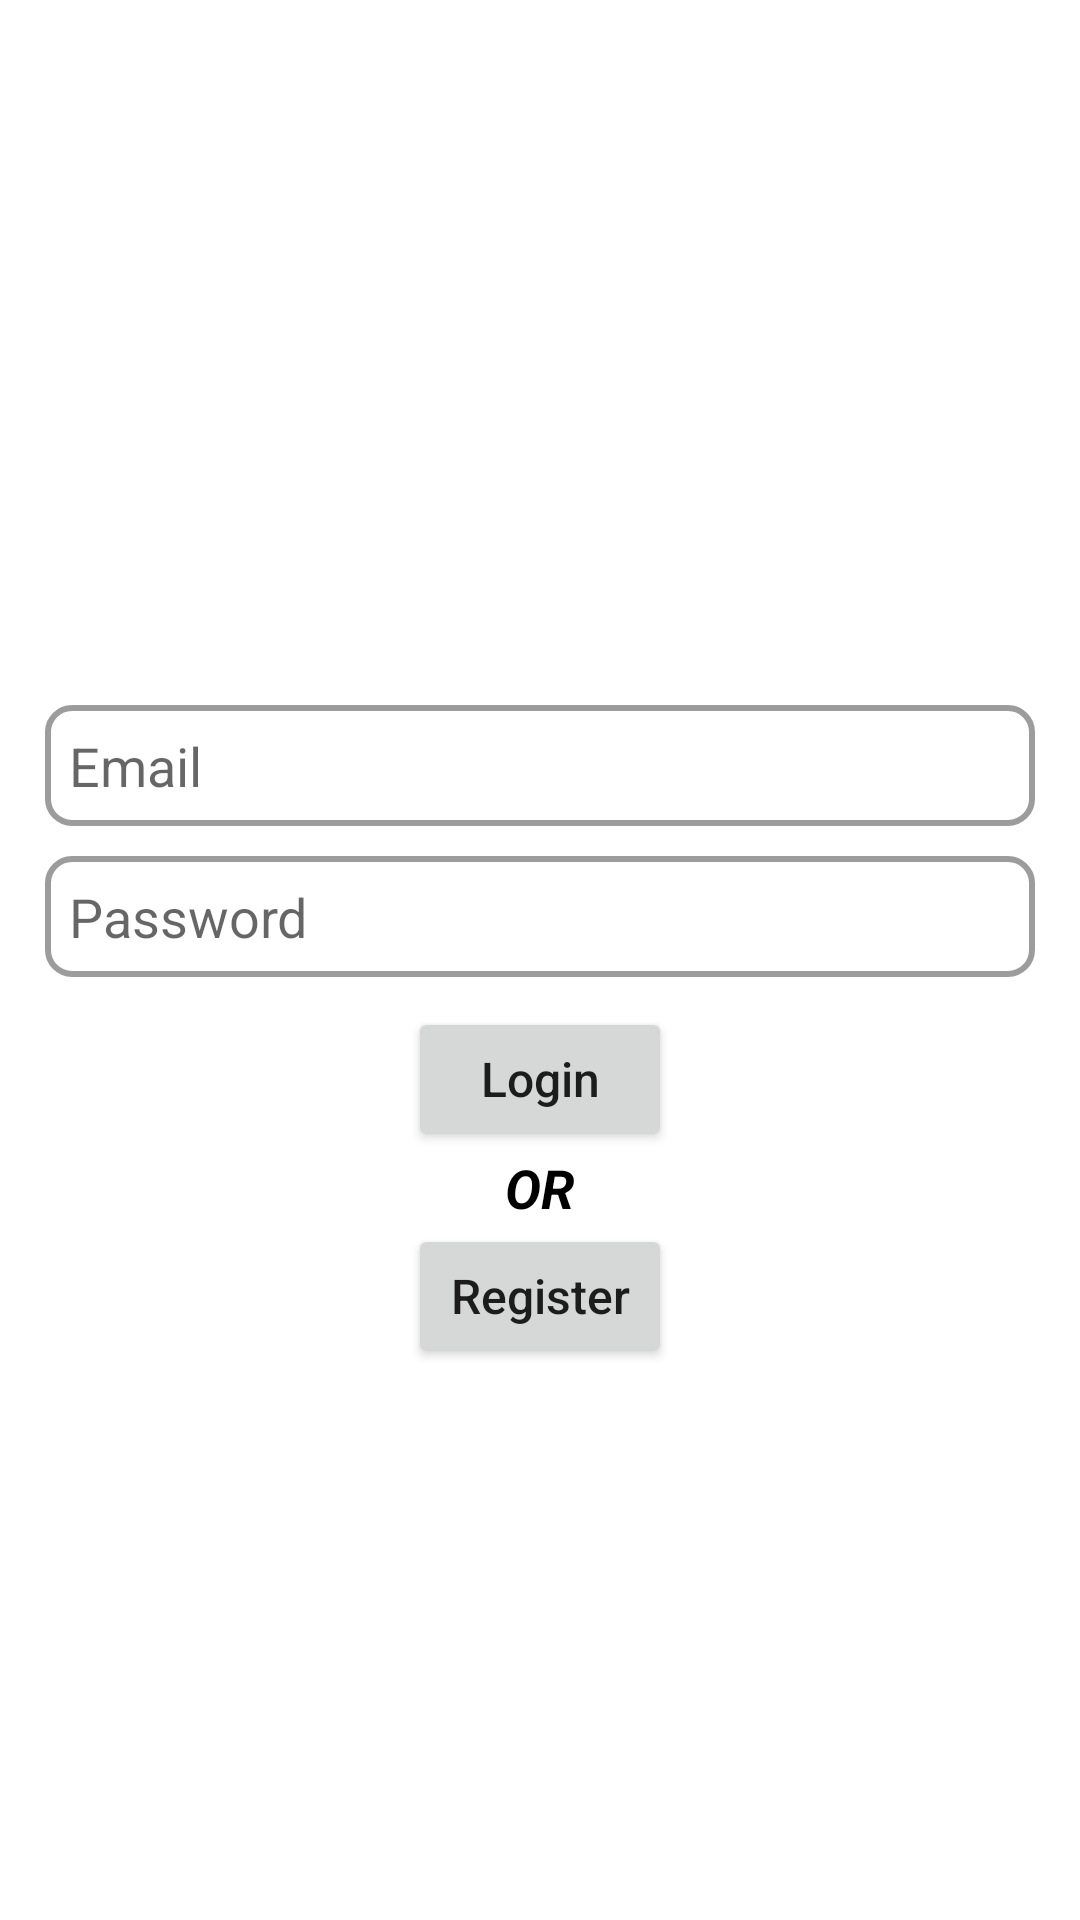

Layout XML and referenced resources for this Android screen:
<!-- AndroidManifest.xml: application theme Theme.SPODEMY -->
<!-- res/layout/activity_main.xml -->
<?xml version="1.0" encoding="utf-8"?>
<LinearLayout xmlns:android="http://schemas.android.com/apk/res/android"
    xmlns:app="http://schemas.android.com/apk/res-auto"
    xmlns:tools="http://schemas.android.com/tools"
    android:layout_width="match_parent"
    android:layout_height="match_parent"
    tools:context=".MainActivity"
    android:orientation="vertical"
    android:padding="15dp">

    <EditText
        android:id="@+id/edtEmail"
        android:layout_width="match_parent"
        android:layout_height="wrap_content"
        android:background="@drawable/edtbg"
        android:hint="Email"
        android:text=""
        android:layout_marginTop="220dp"
        android:layout_marginBottom="10dp">
    </EditText>

    <EditText
        android:id="@+id/edtPassword"
        android:layout_width="match_parent"
        android:layout_height="wrap_content"
        android:background="@drawable/edtbg"
        android:hint="Password"
        android:inputType="textPassword"
        android:text=""
        android:layout_marginBottom="10dp">
    </EditText>


    <Button
        android:id="@+id/btnLogin"
        android:layout_width="wrap_content"
        android:layout_height="wrap_content"
        android:text="Login"
        android:textSize="16sp"
        android:textAllCaps="false"
        android:layout_gravity="center_horizontal">
    </Button>

    <TextView
        android:id="@+id/txtOR"
        android:layout_width="wrap_content"
        android:layout_height="wrap_content"
        android:text="OR"
        android:textSize="18dp"
        android:layout_gravity="center_horizontal"
        android:textStyle="bold|italic"
        android:textColor="@color/black"
        >
    </TextView>

    <Button
        android:id="@+id/btnRegister"
        android:layout_width="wrap_content"
        android:layout_height="wrap_content"
        android:text="Register"
        android:textSize="16sp"
        android:textAllCaps="false"
        android:layout_gravity="center_horizontal">>
    </Button>



</LinearLayout>
<!-- resources referenced by this layout -->
<resources>
  <!-- drawable edtbg (drawable) -->
  <?xml version="1.0" encoding="utf-8"?>
  <shape xmlns:android="http://schemas.android.com/apk/res/android"
      android:shape="rectangle">
      <stroke
          android:width="2dp"
          android:color="#63000000" />
      <corners android:radius="8dp"/>
      <padding android:bottom="8dp"
          android:left="8dp"
          android:right="8dp"
          android:top="8dp">
      </padding>
  </shape>
  <style name="Theme.SPODEMY" parent="Theme.MaterialComponents.DayNight.DarkActionBar">
          
          <item name="colorPrimary">@color/black</item>
          <item name="colorPrimaryVariant">@color/white</item>
          <item name="colorOnPrimary">@color/white</item>
          
          <item name="colorSecondary">@color/black</item>
          <item name="colorSecondaryVariant">@color/white</item>
          <item name="colorOnSecondary">@color/white</item>
          
          <item name="android:statusBarColor">?attr/colorPrimary</item>
          
      </style>
  <!-- not gathered from this repository: default colours our renderer supplied (Android Studio template values) -->
  <color name="black">#FF000000</color>
  <color name="white">#FFFFFFFF</color>
</resources>
